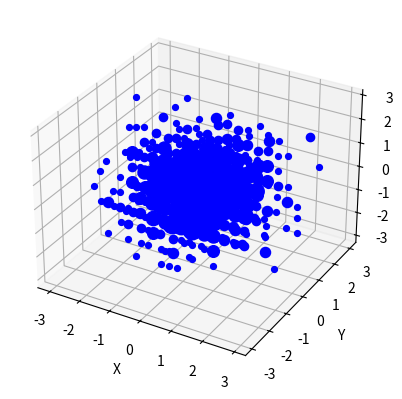

Generate this figure with matplotlib:
import numpy as np
import matplotlib.pyplot as plt


def draw_3d_histogram(data3d, num_bins=10, title=None):
    # 将点云数据分成立方体
    hist, edges = np.histogramdd(data3d, bins=num_bins)
    hist = hist / np.max(hist)*300.

    # 获取每个立方体的中心点
    x_centers = (edges[0][1:] + edges[0][:-1]) / 2
    y_centers = (edges[1][1:] + edges[1][:-1]) / 2
    z_centers = (edges[2][1:] + edges[2][:-1]) / 2

    # 创建一个三维坐标轴对象
    fig = plt.figure()
    ax = fig.add_subplot(111, projection='3d')

    # 在每个中心点绘制一个球形点云，大小为每个立方体内的点数
    for i in range(num_bins):
        for j in range(num_bins):
            for k in range(num_bins):
                center = (x_centers[i], y_centers[j], z_centers[k])
                size = hist[i, j, k]
                ax.scatter(*center, s=size, c='blue')

    # 设置坐标轴标签
    ax.set_xlabel('X')
    ax.set_ylabel('Y')
    ax.set_zlabel('Z')

    if title is not None:
        plt.title(title)

    # 显示图形
    plt.show()


# # 生成随机点云数据
# num_points = 1000
# x = np.random.normal(size=num_points)
# y = np.random.normal(size=num_points)
# z = np.random.normal(size=num_points)


# def draw_3dhisgram(x):
if __name__ == "__main__":
    data3d = np.random.normal(size=(1000, 3))
    draw_3d_histogram(data3d, 10)
